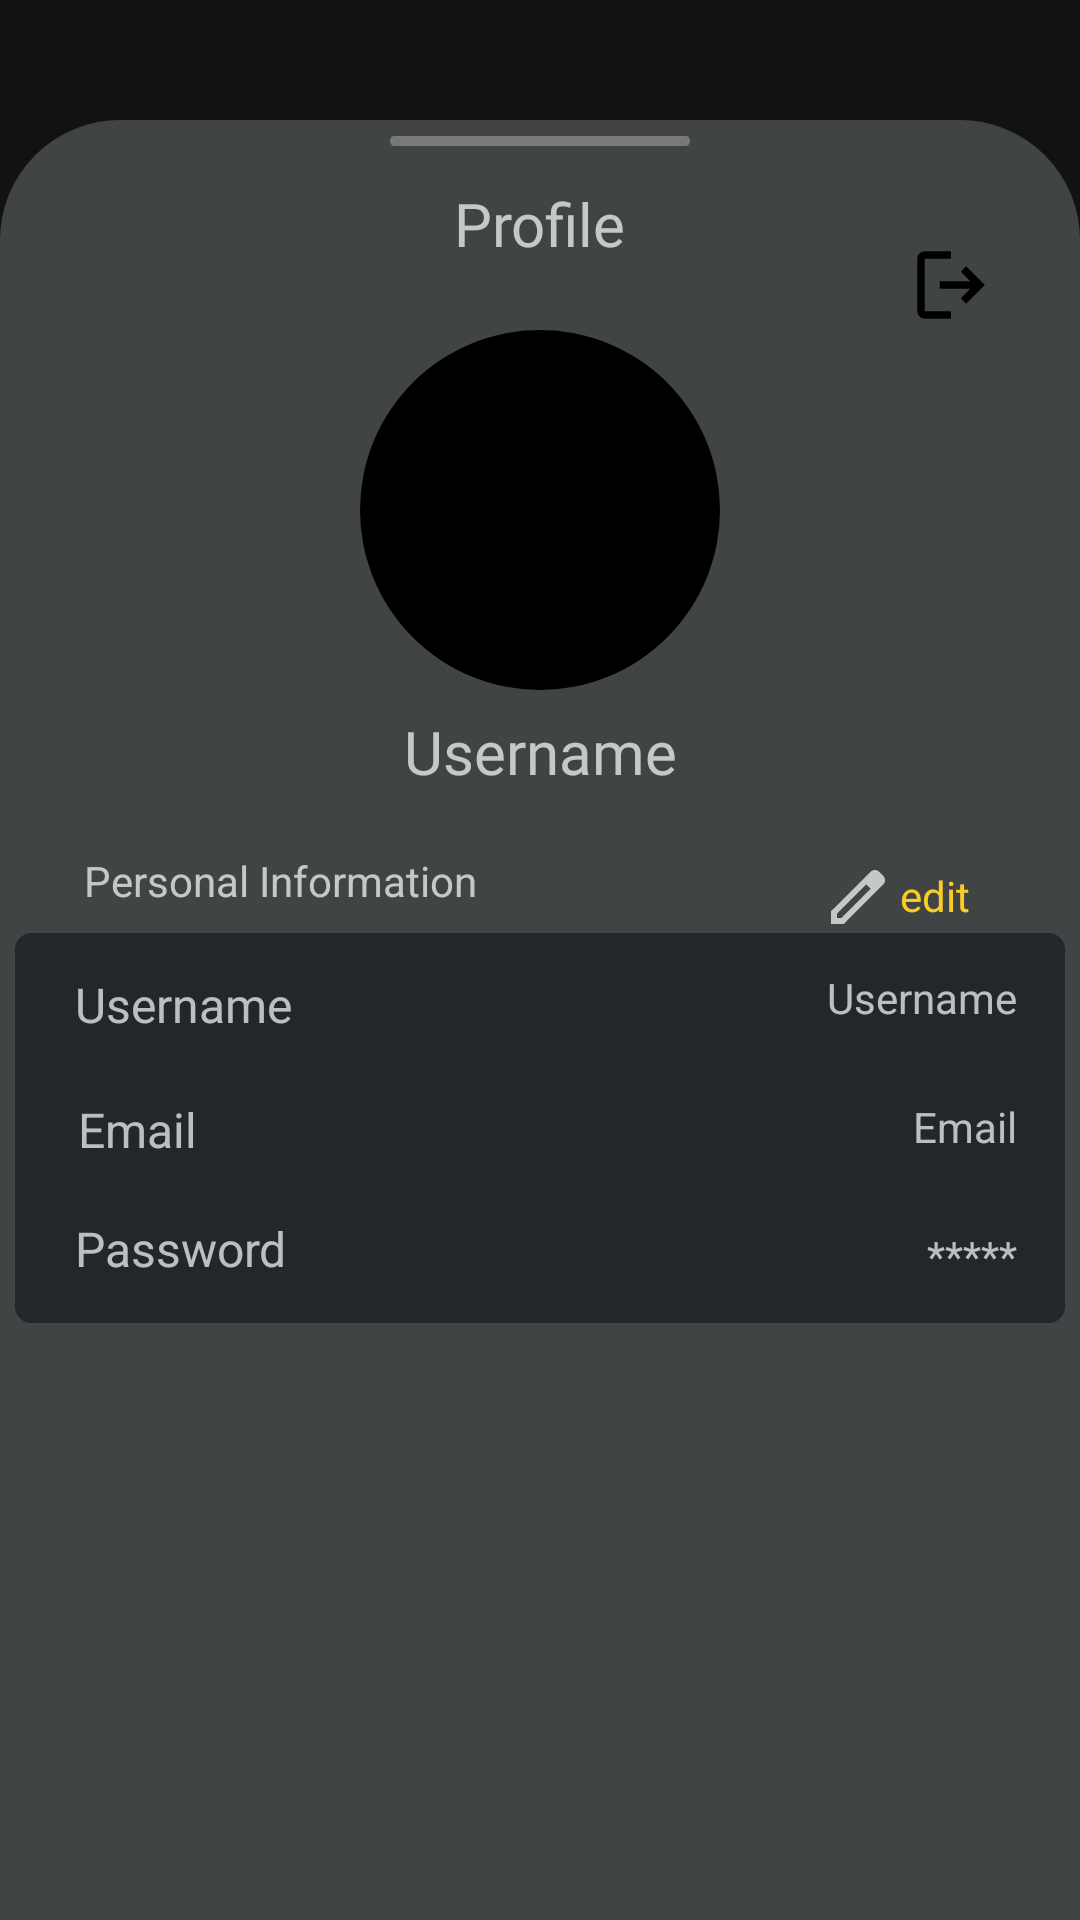

Here is an Android app screen rendered from its layout file. Give the layout XML and the strings, colors and styles it references.
<!-- AndroidManifest.xml: application theme Theme.SmartBiz -->
<!-- res/layout/fragment_profile.xml -->
<?xml version="1.0" encoding="utf-8"?>
<androidx.constraintlayout.widget.ConstraintLayout xmlns:android="http://schemas.android.com/apk/res/android"
    xmlns:tools="http://schemas.android.com/tools"
    android:layout_width="match_parent"
    android:layout_height="match_parent"
    xmlns:app="http://schemas.android.com/apk/res-auto"
    tools:context=".ui.ProfileFragment">


    <androidx.constraintlayout.widget.ConstraintLayout
        android:layout_width="match_parent"
        android:layout_height="600dp"
        app:layout_constraintStart_toStartOf="parent"
        app:layout_constraintBottom_toBottomOf="parent"
        app:layout_constraintEnd_toEndOf="parent"
        android:background="@drawable/rounded"
        >

        <ImageView
            android:id="@+id/logout"
            android:layout_width="30dp"
            android:layout_height="30dp"
            android:layout_marginTop="40dp"
            android:layout_marginEnd="28dp"
            android:src="@drawable/logout"
            app:layout_constraintEnd_toEndOf="parent"
            app:layout_constraintTop_toTopOf="parent" />

        <ImageView
            android:id="@+id/line"
            android:layout_width="100dp"
            android:layout_height="wrap_content"
            android:src="@drawable/line"
            app:layout_constraintStart_toStartOf="parent"
            app:layout_constraintTop_toTopOf="parent"
            android:contentDescription="@string/line"
            app:layout_constraintEnd_toEndOf="parent"/>

        <TextView
            android:layout_width="wrap_content"
            android:layout_height="wrap_content"
            android:text="@string/profile"
            android:fontFamily="@font/jost_medium"
            android:textSize="20sp"
            android:layout_marginTop="7dp"
            app:layout_constraintEnd_toEndOf="parent"
            app:layout_constraintStart_toStartOf="parent"
            app:layout_constraintTop_toBottomOf="@+id/line"/>

        <ImageView
            android:id="@+id/item_profile"
            android:layout_width="120dp"
            android:layout_height="120dp"
            app:layout_constraintStart_toStartOf="parent"
            android:src="@drawable/circle_icon"
            app:layout_constraintTop_toTopOf="parent"
            app:layout_constraintEnd_toEndOf="parent"
            android:contentDescription="@string/icon_profile"
            android:layout_marginTop="70dp"/>

        <TextView
            android:id="@+id/tv_name_user"
            android:layout_width="wrap_content"
            android:layout_height="wrap_content"
            android:text="@string/username"
            android:fontFamily="@font/jost_medium"
            android:textSize="20sp"
            android:layout_marginTop="7dp"
            app:layout_constraintEnd_toEndOf="parent"
            app:layout_constraintStart_toStartOf="parent"
            app:layout_constraintTop_toBottomOf="@+id/item_profile"/>


        <TextView
            android:id="@+id/textView9"
            android:layout_width="wrap_content"
            android:layout_height="wrap_content"
            android:layout_marginStart="28dp"
            android:layout_marginTop="20dp"
            android:text="@string/personal_information"
            app:layout_constraintStart_toStartOf="parent"
            app:layout_constraintTop_toBottomOf="@id/tv_name_user" />

        <androidx.constraintlayout.widget.ConstraintLayout
            android:id="@+id/personal_information"
            android:layout_width="350dp"
            android:layout_height="130dp"
            android:backgroundTint="@color/black_01"
            android:background="@drawable/input"
            app:layout_constraintEnd_toEndOf="parent"
            app:layout_constraintStart_toStartOf="parent"
            app:layout_constraintTop_toBottomOf="@+id/edt_edit">

            <TextView
                android:id="@+id/textView6"
                android:layout_width="wrap_content"
                android:layout_height="wrap_content"
                android:layout_marginStart="20dp"
                android:layout_marginBottom="20dp"
                android:fontFamily="@font/jost_medium"
                android:text="@string/username"
                android:textSize="16sp"
                app:layout_constraintBottom_toTopOf="@+id/textView8"
                app:layout_constraintStart_toStartOf="parent" />

            <TextView
                android:id="@+id/textView8"
                android:layout_width="wrap_content"
                android:layout_height="wrap_content"
                android:layout_marginStart="21dp"
                android:layout_marginBottom="18dp"
                android:text="@string/tv_email"
                android:textSize="16sp"
                app:layout_constraintBottom_toTopOf="@+id/textView10"
                app:layout_constraintStart_toStartOf="parent" />

            <TextView
                android:id="@+id/textView10"
                android:layout_width="wrap_content"
                android:layout_height="wrap_content"
                android:layout_marginStart="20dp"
                android:layout_marginBottom="14dp"
                android:text="@string/tv_password"
                android:textSize="16sp"
                app:layout_constraintBottom_toBottomOf="parent"
                app:layout_constraintStart_toStartOf="parent" />

            <TextView
                android:id="@+id/tv_username"
                android:layout_width="wrap_content"
                android:layout_height="wrap_content"
                android:layout_marginTop="12dp"
                android:layout_marginEnd="16dp"
                android:text="@string/username"
                app:layout_constraintEnd_toEndOf="parent"
                app:layout_constraintTop_toTopOf="parent" />

            <TextView
                android:id="@+id/tv_gmail"
                android:layout_width="wrap_content"
                android:layout_height="wrap_content"
                android:layout_marginTop="24dp"
                android:layout_marginEnd="16dp"
                android:text="@string/tv_email"
                app:layout_constraintEnd_toEndOf="parent"
                app:layout_constraintTop_toBottomOf="@+id/tv_username" />

            <TextView
                android:id="@+id/tv_password"
                android:layout_width="wrap_content"
                android:layout_height="wrap_content"
                android:layout_marginTop="24dp"
                android:layout_marginEnd="16dp"
                android:text="@string/password"
                app:layout_constraintEnd_toEndOf="parent"
                app:layout_constraintTop_toBottomOf="@+id/tv_gmail" />
        </androidx.constraintlayout.widget.ConstraintLayout>


        <ImageView
            android:id="@+id/edt_edit"
            android:layout_width="wrap_content"
            android:layout_height="wrap_content"
            android:layout_marginEnd="62dp"
            android:layout_marginBottom="329dp"
            android:src="@drawable/edit"
            android:contentDescription="@string/edit"
            android:backgroundTint="@color/yellow_02"
            app:layout_constraintBottom_toBottomOf="parent"
            app:layout_constraintEnd_toEndOf="parent" />

        <TextView
            android:id="@+id/textView"
            android:layout_width="wrap_content"
            android:layout_height="wrap_content"
            android:layout_marginStart="2dp"
            android:layout_marginBottom="332dp"
            android:text="@string/edit"
            android:textColor="@color/yellow_02"
            app:layout_constraintBottom_toBottomOf="parent"
            app:layout_constraintStart_toEndOf="@+id/edt_edit" />

        <ProgressBar
            android:id="@+id/progressBar"
            android:layout_width="40dp"
            android:layout_height="40dp"
            android:layout_gravity="center"
            android:layout_marginTop="3dp"
            android:layout_marginEnd="105dp"
            android:visibility="gone"
            android:indeterminateTint="@color/yellow_01"
            app:layout_constraintEnd_toStartOf="@+id/edt_edit"
            app:layout_constraintTop_toBottomOf="@+id/tv_name_user" />


    </androidx.constraintlayout.widget.ConstraintLayout>


</androidx.constraintlayout.widget.ConstraintLayout>
<!-- resources referenced by this layout -->
<resources>
  <color name="black_01">#23272B</color>
  <color name="yellow_01">#FFD029</color>
  <color name="yellow_02">#F9CD24</color>
  <!-- drawable circle_icon (drawable) -->
  <?xml version="1.0" encoding="utf-8"?>
  <shape xmlns:android="http://schemas.android.com/apk/res/android"
      android:shape="oval">
      <solid android:color="@color/black" />
      <size
          android:width="48dp"
      android:height="48dp"
      />
  </shape>
  <!-- drawable edit (drawable) -->
  <vector xmlns:android="http://schemas.android.com/apk/res/android"
      android:width="24dp"
      android:height="24dp"
      android:viewportWidth="960"
      android:viewportHeight="960"
      android:tint="?attr/colorControlNormal">
    <path
        android:fillColor="@color/yellow_02"
        android:pathData="M200,760L257,760L648,369L591,312L200,703L200,760ZM120,840L120,670L648,143Q660,132 674.5,126Q689,120 705,120Q721,120 736,126Q751,132 762,144L817,200Q829,211 834.5,226Q840,241 840,256Q840,272 834.5,286.5Q829,301 817,313L290,840L120,840ZM760,256L760,256L704,200L704,200L760,256ZM619,341L591,312L591,312L648,369L648,369L619,341Z"/>
  </vector>
  <!-- drawable input (drawable) -->
  <?xml version="1.0" encoding="utf-8"?>
  <selector xmlns:android="http://schemas.android.com/apk/res/android">
  
  
      <item android:state_enabled="true">
          <shape android:shape="rectangle">
              <solid android:color="@color/brown_01"/>
              <corners android:radius="5dp"/>
              <stroke android:color="@color/brown_01" android:width="1dp"/>
          </shape>
      </item>
  </selector>
  <!-- drawable line: png bitmap (drawable, 423 bytes) -->
  <!-- drawable logout (drawable) -->
  <vector xmlns:android="http://schemas.android.com/apk/res/android"
      android:width="15dp"
      android:height="15dp"
      android:viewportWidth="960"
      android:viewportHeight="960"
      android:autoMirrored="true">
    <path
        android:fillColor="@color/black"
        android:pathData="M200,840Q167,840 143.5,816.5Q120,793 120,760L120,200Q120,167 143.5,143.5Q167,120 200,120L480,120L480,200L200,200Q200,200 200,200Q200,200 200,200L200,760Q200,760 200,760Q200,760 200,760L480,760L480,840L200,840ZM640,680L585,622L687,520L360,520L360,440L687,440L585,338L640,280L840,480L640,680Z"/>
  </vector>
  <!-- drawable rounded (drawable) -->
  <?xml version="1.0" encoding="utf-8"?>
  <shape xmlns:android="http://schemas.android.com/apk/res/android">
  
   <solid
       android:color="@color/swipe_color"/>
      <corners
          android:topRightRadius="40dp"
          android:topLeftRadius="40dp" />
  
  
  </shape>
  <string name="edit">edit</string>
  <string name="icon_profile">icon profile</string>
  <string name="line">line</string>
  <string name="password">*****</string>
  <string name="personal_information">Personal Information</string>
  <string name="profile">Profile</string>
  <string name="tv_email">Email</string>
  <string name="tv_password">Password</string>
  <string name="username">Username</string>
  <style name="Theme.SmartBiz" parent="Base.Theme.SmartBiz" />
  <color name="black">#FF000000</color>
  <color name="brown_01">#383838</color>
  <color name="swipe_color">#404444</color>
  <style name="Base.Theme.SmartBiz" parent="Theme.MaterialComponents.NoActionBar">
          
  
  
          
      </style>
</resources>
